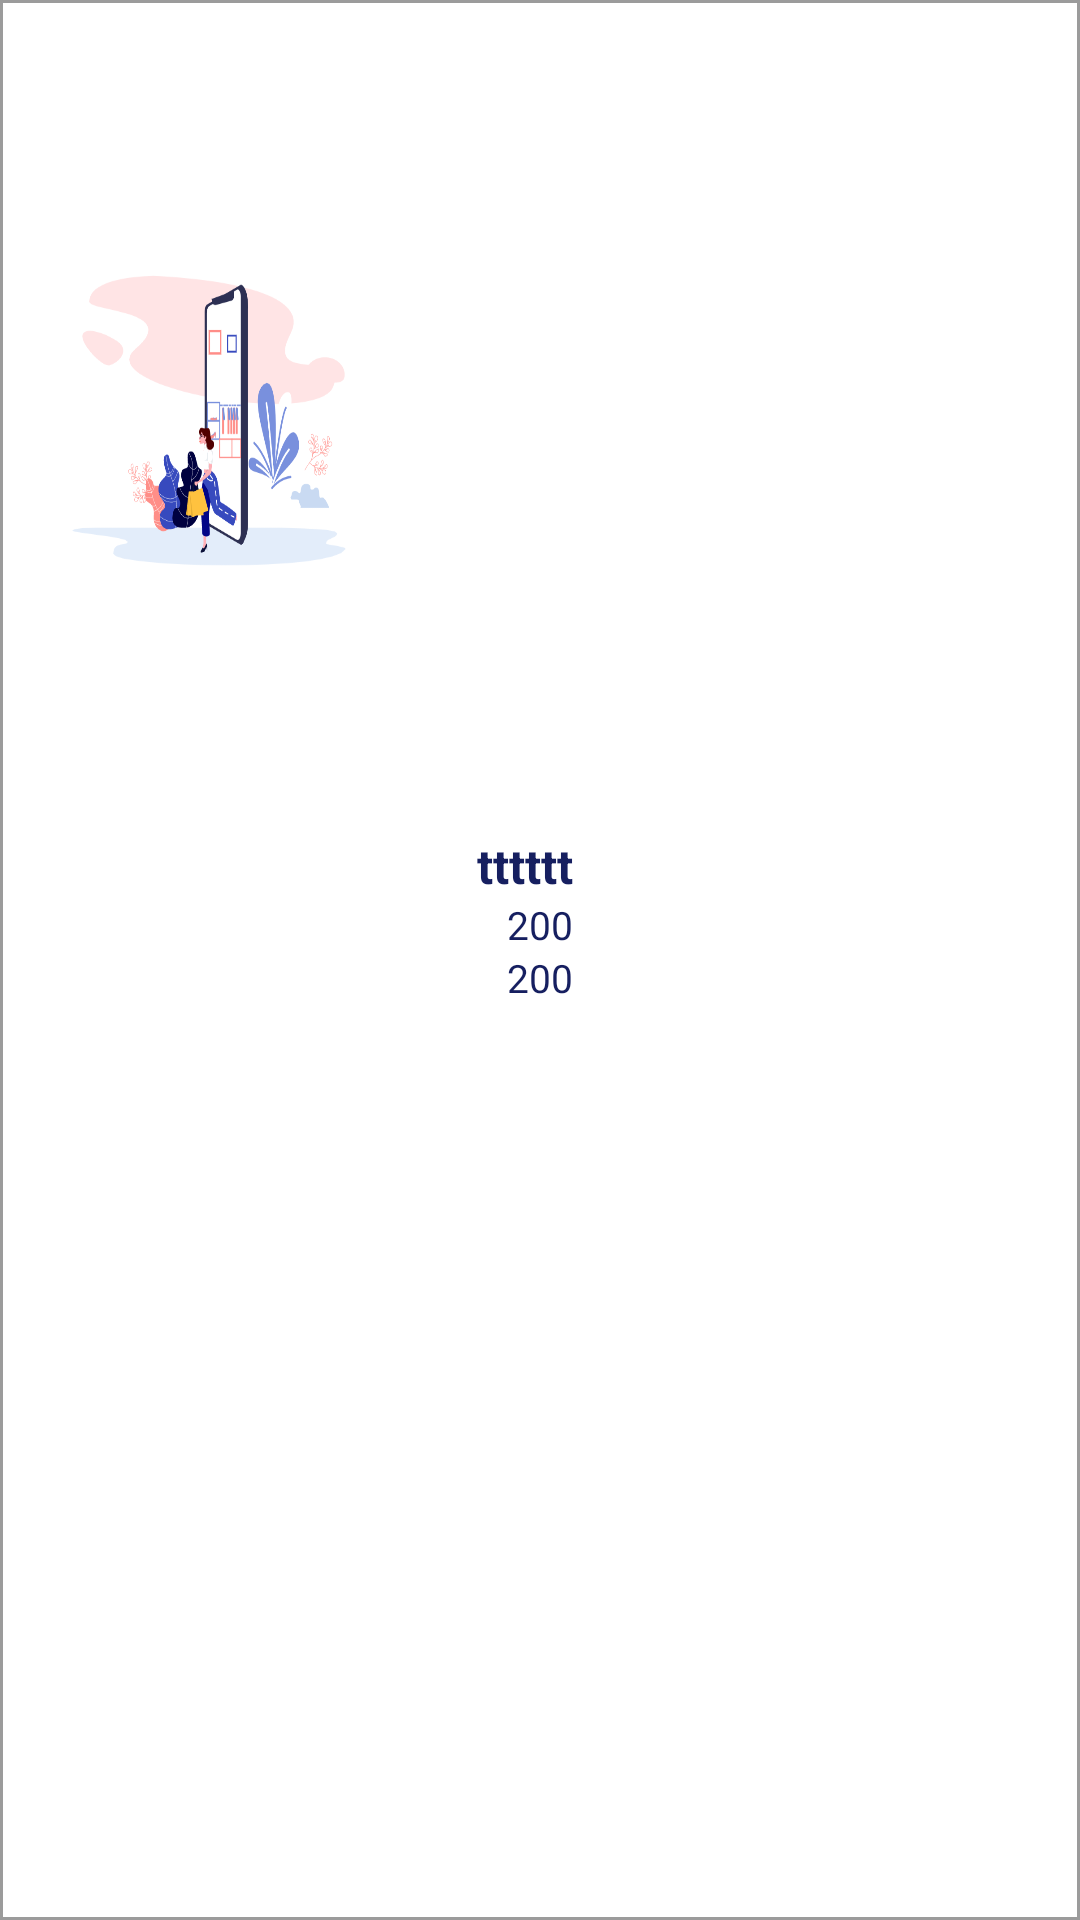

Produce the Android XML layout that renders to this screen, including the resource entries it uses.
<!-- AndroidManifest.xml: application theme Theme.SeeShop -->
<!-- res/layout/repair_requests_row.xml -->
<?xml version="1.0" encoding="utf-8"?>
<LinearLayout
    xmlns:android="http://schemas.android.com/apk/res/android"
    android:layout_width="wrap_content"
    android:layout_height="wrap_content"
     android:layout_margin="@dimen/_10dp"
    android:weightSum="3"
    android:orientation="vertical"
    android:id="@+id/layout"
    android:padding="@dimen/_10dp"
    android:background="@drawable/textfield_bg"
    >

    <RelativeLayout
        android:layout_width="120dp"
        android:layout_height="120dp"
        android:layout_weight="1"
        >
        <ImageView
            android:id="@+id/image_iv"
            android:layout_width="110dp"
            android:layout_height="110dp"
            android:layout_centerInParent="true"
            android:src="@drawable/seeshop_img"
            android:adjustViewBounds="true"
            android:scaleType="fitXY"
            />
    </RelativeLayout>

    <LinearLayout
        android:layout_width="match_parent"
        android:layout_height="wrap_content"
        android:orientation="vertical"
         android:layout_gravity="center"
        >
        <TextView
            android:layout_width="match_parent"
            android:layout_height="wrap_content"
             android:id="@+id/title_tv"
            android:text="tttttt"
            android:textStyle="bold"
            android:textSize="@dimen/_16sp"
            android:textColor="@color/app_color"
            android:textAlignment="center"
             android:layout_marginRight="@dimen/_10dp"

            />
        <TextView
            android:layout_width="match_parent"
            android:layout_height="wrap_content"
             android:id="@+id/customer_tv"
            android:text="200"
            android:textSize="13sp"
            android:textAlignment="center"
            android:textColor="@color/app_color"

            />

        <TextView
            android:id="@+id/subject_tv"
            android:layout_width="match_parent"
            android:layout_height="wrap_content"
            android:text="200"
            android:textAlignment="center"
            android:textColor="@color/app_color"
            android:textSize="13sp"

            />


    </LinearLayout>











</LinearLayout>
<!-- resources referenced by this layout -->
<resources>
  <color name="app_color">#161F60</color>
  <dimen name="_10dp">10dp</dimen>
  <dimen name="_16sp">16sp</dimen>
  <!-- drawable seeshop_img: png bitmap (drawable-v24, 33129 bytes) -->
  <!-- drawable textfield_bg (drawable) -->
  <?xml version="1.0" encoding="utf-8"?>
  <shape xmlns:android="http://schemas.android.com/apk/res/android">
  
  
      <stroke android:color="@color/lightappcolor"
  
          android:width="1dp"/>
  
  
  </shape>
  <style name="Theme.SeeShop" parent="Theme.MaterialComponents.DayNight.DarkActionBar">
          
          <item name="colorPrimary">@color/purple_500</item>
          <item name="colorPrimaryVariant">@color/purple_700</item>
          <item name="colorOnPrimary">@color/white</item>
          
          <item name="colorSecondary">@color/teal_200</item>
          <item name="colorSecondaryVariant">@color/teal_700</item>
          <item name="colorOnSecondary">@color/black</item>
          
          <item name="android:statusBarColor" tools:targetApi="l">?attr/colorPrimaryVariant</item>
          
      </style>
  <color name="lightappcolor">#9B9B9B</color>
  <color name="purple_500">#161F60</color>
  <color name="purple_700">#FF3700B3</color>
  <color name="white">#FFFFFFFF</color>
  <color name="teal_200">#FF03DAC5</color>
  <color name="teal_700">#FF018786</color>
  <color name="black">#FF000000</color>
</resources>
